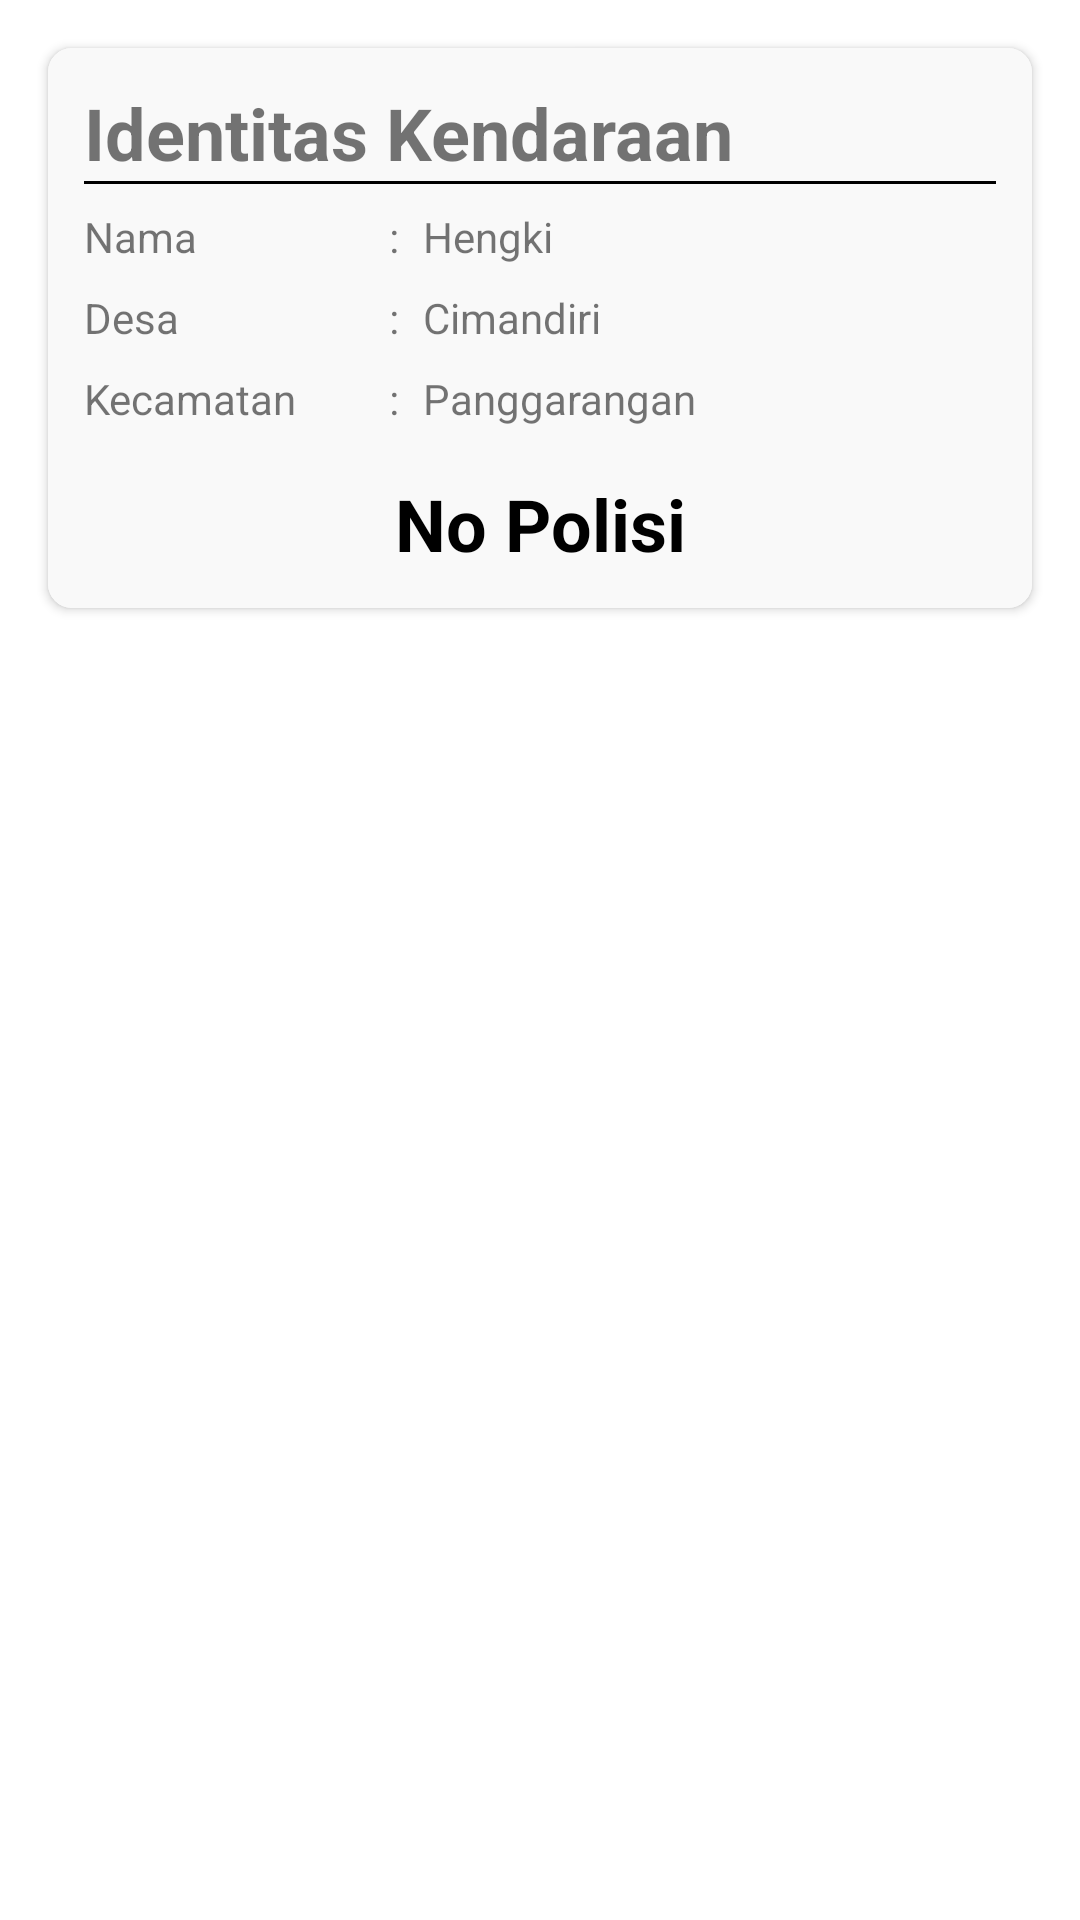

The Android layout XML behind this screen, and the referenced resources:
<!-- AndroidManifest.xml: application theme Theme.Ngereyeuh -->
<!-- res/layout/pengirim_row.xml -->
<?xml version="1.0" encoding="utf-8"?>
<androidx.constraintlayout.widget.ConstraintLayout xmlns:android="http://schemas.android.com/apk/res/android"
    xmlns:app="http://schemas.android.com/apk/res-auto"
    xmlns:tools="http://schemas.android.com/tools"
    android:layout_width="match_parent"
    android:layout_height="wrap_content"
    android:padding="8dp"
    android:layout_marginBottom="8dp">

    <androidx.cardview.widget.CardView
        android:layout_width="match_parent"
        android:layout_height="wrap_content"
        app:cardCornerRadius="8dp"
        android:layout_margin="8dp"
        app:layout_constraintEnd_toEndOf="parent"
        app:layout_constraintStart_toStartOf="parent"
        app:layout_constraintTop_toTopOf="parent">


        <androidx.constraintlayout.widget.ConstraintLayout
            android:layout_width="match_parent"
            android:layout_height="match_parent"
            android:background="#f9f9f9"
            android:padding="12dp">

            <TextView
                android:id="@+id/tv_nama_pengirim"
                android:layout_width="0dp"
                android:layout_height="wrap_content"
                android:text="Identitas Kendaraan"
                android:textSize="24sp"
                android:textStyle="bold"
                app:layout_constraintEnd_toEndOf="parent"
                app:layout_constraintStart_toStartOf="parent"
                app:layout_constraintTop_toTopOf="parent" />

            <View
                android:id="@+id/view"
                android:layout_width="wrap_content"
                android:layout_height="1dp"
                android:background="@color/black"
                app:layout_constraintEnd_toEndOf="parent"
                app:layout_constraintStart_toStartOf="parent"
                app:layout_constraintTop_toBottomOf="@+id/tv_nama_pengirim" />

            <TextView
                android:id="@+id/textView"
                android:layout_width="wrap_content"
                android:layout_height="wrap_content"
                android:layout_marginTop="8dp"
                android:text="Nama"
                app:layout_constraintStart_toStartOf="@+id/view"
                app:layout_constraintTop_toBottomOf="@+id/view" />

            <TextView
                android:id="@+id/textView2"
                android:layout_width="wrap_content"
                android:layout_height="wrap_content"
                android:layout_marginStart="64dp"
                android:text=":"
                app:layout_constraintBottom_toBottomOf="@+id/textView"
                app:layout_constraintStart_toEndOf="@+id/textView"
                app:layout_constraintTop_toTopOf="@+id/textView" />

            <TextView
                android:id="@+id/tv_nama"
                android:layout_width="wrap_content"
                android:layout_height="wrap_content"
                android:layout_marginStart="8dp"
                android:text="Hengki"
                app:layout_constraintBottom_toBottomOf="@+id/textView2"
                app:layout_constraintStart_toEndOf="@+id/textView2"
                app:layout_constraintTop_toTopOf="@+id/textView2" />

            <TextView
                android:id="@+id/textView4"
                android:layout_width="wrap_content"
                android:layout_height="wrap_content"
                android:layout_marginTop="8dp"
                android:text="Desa"
                app:layout_constraintStart_toStartOf="@+id/textView"
                app:layout_constraintTop_toBottomOf="@+id/textView" />

            <TextView
                android:id="@+id/textView6"
                android:layout_width="wrap_content"
                android:layout_height="wrap_content"
                android:layout_marginTop="8dp"
                android:text=":"
                app:layout_constraintStart_toStartOf="@+id/textView2"
                app:layout_constraintTop_toBottomOf="@+id/textView2" />

            <TextView
                android:id="@+id/tv_desaa_pengirim"
                android:layout_width="wrap_content"
                android:layout_height="wrap_content"
                android:layout_marginStart="8dp"
                android:text="Cimandiri"
                app:layout_constraintBottom_toBottomOf="@+id/textView6"
                app:layout_constraintStart_toEndOf="@+id/textView6"
                app:layout_constraintTop_toTopOf="@+id/textView6" />

            <TextView
                android:id="@+id/textView8"
                android:layout_width="wrap_content"
                android:layout_height="wrap_content"
                android:layout_marginTop="8dp"
                android:text="Kecamatan"
                app:layout_constraintStart_toStartOf="@+id/textView4"
                app:layout_constraintTop_toBottomOf="@+id/textView4" />

            <TextView
                android:id="@+id/textView9"
                android:layout_width="wrap_content"
                android:layout_height="wrap_content"
                android:layout_marginTop="8dp"
                android:text=":"
                app:layout_constraintStart_toStartOf="@+id/textView6"
                app:layout_constraintTop_toBottomOf="@+id/textView6" />

            <TextView
                android:id="@+id/tv_kecamatan_pengirim"
                android:layout_width="wrap_content"
                android:layout_height="wrap_content"
                android:layout_marginStart="8dp"
                android:text="Panggarangan"
                app:layout_constraintBottom_toBottomOf="@+id/textView9"
                app:layout_constraintStart_toEndOf="@+id/textView9"
                app:layout_constraintTop_toTopOf="@+id/textView9" />

            <TextView
                android:id="@+id/tv_no_kendaraan"
                android:layout_width="wrap_content"
                android:layout_height="wrap_content"
                android:layout_marginTop="16dp"
                android:text="No Polisi"
                android:textColor="@color/black"
                android:textSize="24sp"
                android:textStyle="bold"
                app:layout_constraintEnd_toEndOf="parent"
                app:layout_constraintStart_toStartOf="parent"
                app:layout_constraintTop_toBottomOf="@+id/tv_kecamatan_pengirim" />
        </androidx.constraintlayout.widget.ConstraintLayout>
    </androidx.cardview.widget.CardView>

</androidx.constraintlayout.widget.ConstraintLayout>
<!-- resources referenced by this layout -->
<resources>
  <style name="Theme.Ngereyeuh" parent="Theme.MaterialComponents.DayNight.DarkActionBar">
          
          <item name="colorPrimary">@color/purple_500</item>
          <item name="colorPrimaryVariant">@color/purple_700</item>
          <item name="colorOnPrimary">@color/white</item>
          
          <item name="colorSecondary">@color/teal_200</item>
          <item name="colorSecondaryVariant">@color/teal_700</item>
          <item name="colorOnSecondary">@color/black</item>
          
          <item name="android:statusBarColor" tools:targetApi="l">?attr/colorPrimaryVariant</item>
          
      </style>
  <!-- not gathered from this repository: default colours our renderer supplied (Android Studio template values) -->
  <color name="purple_500">#FF6200EE</color>
  <color name="purple_700">#FF3700B3</color>
  <color name="teal_200">#FF03DAC5</color>
  <color name="teal_700">#FF018786</color>
  <color name="black">#FF000000</color>
  <color name="white">#FFFFFFFF</color>
</resources>
